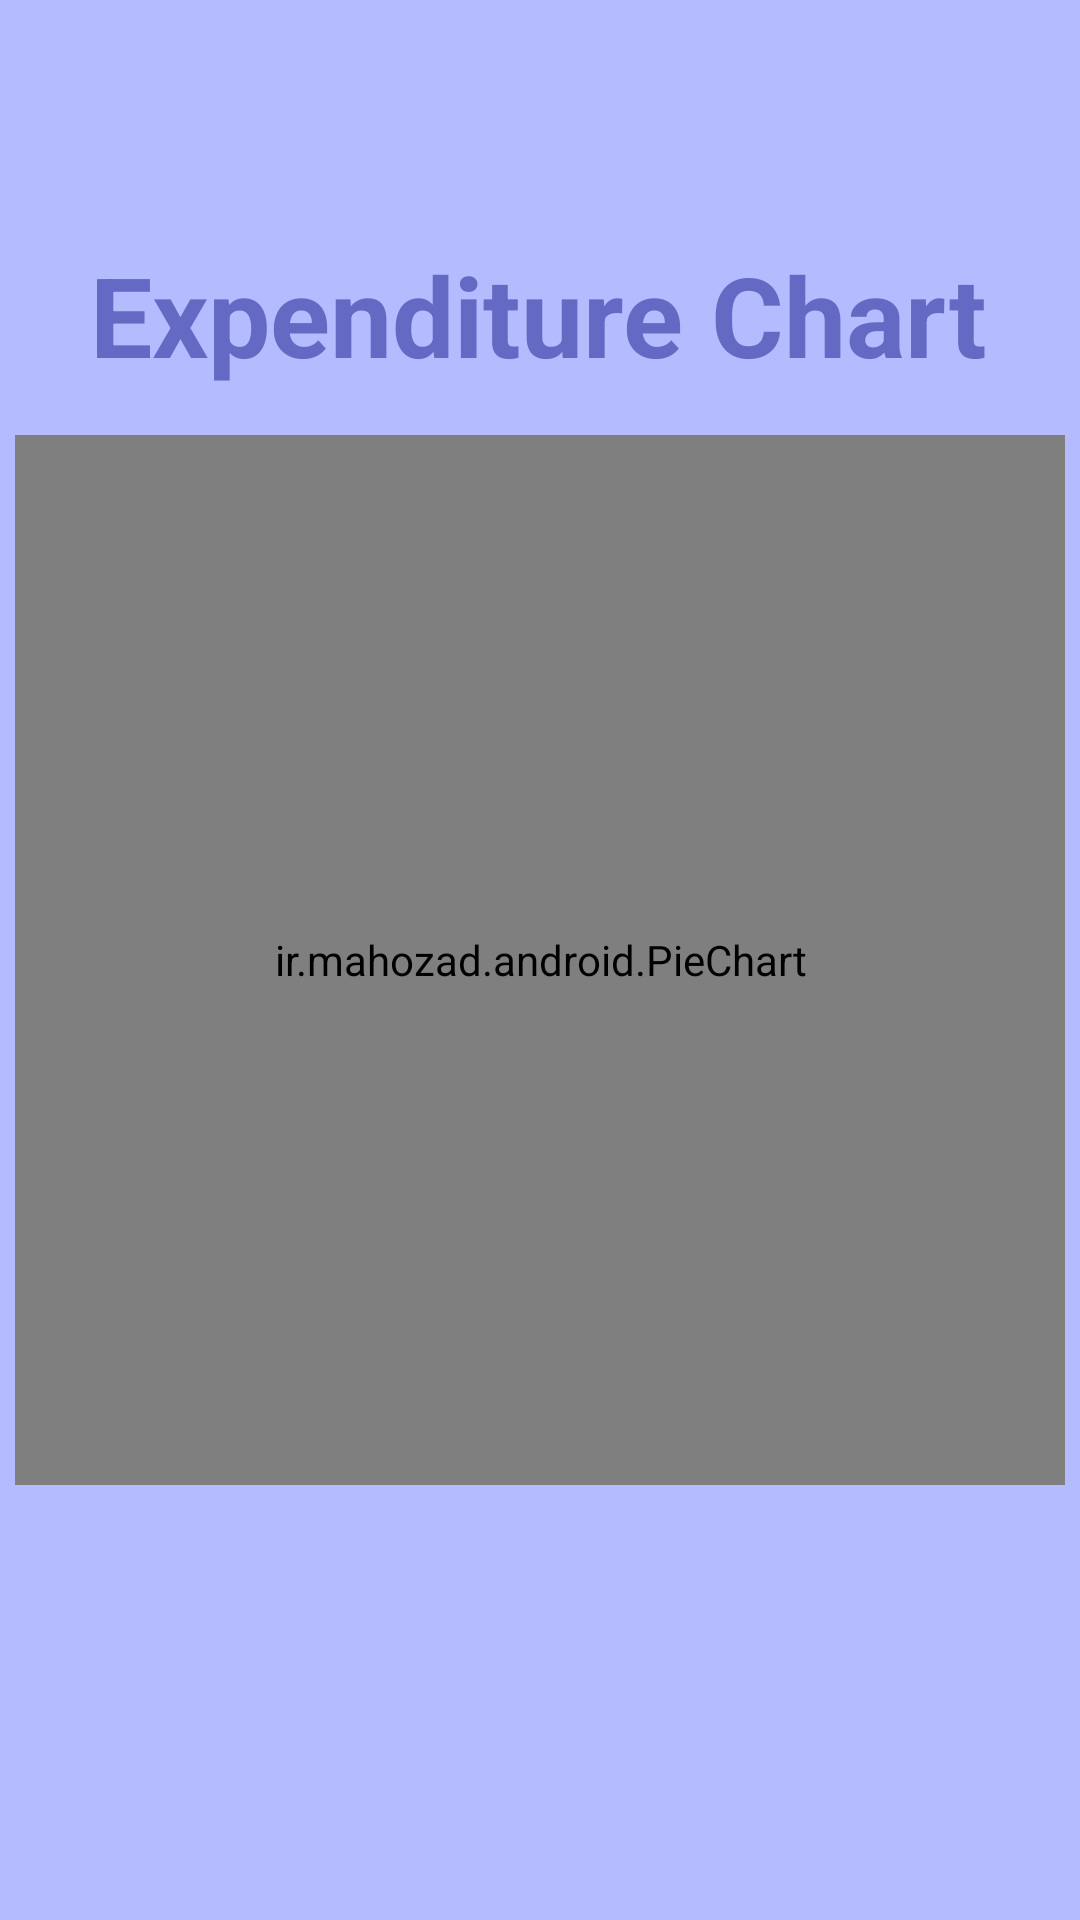

Android layout source for this screen:
<!-- AndroidManifest.xml: application theme Theme.MyFinances -->
<!-- res/layout/fragment_charts.xml -->
<?xml version="1.0" encoding="utf-8"?>
<FrameLayout xmlns:android="http://schemas.android.com/apk/res/android"
    xmlns:tools="http://schemas.android.com/tools"
    android:layout_width="match_parent"
    android:layout_height="match_parent"
    xmlns:app="http://schemas.android.com/apk/res-auto"
    tools:context=".fragments.Charts"
    android:background="#B5BBFF">

    <TextView
        android:layout_width="wrap_content"
        android:layout_height="wrap_content"
        android:layout_marginTop="80dp"
        android:textSize="37sp"
        android:layout_marginStart="30dp"
        android:text="Expenditure Chart"
        android:textStyle="bold"
        android:textColor="#646AC4"/>

    <ir.mahozad.android.PieChart
        android:id="@+id/pieChart"
        android:layout_gravity="center"
        android:layout_width="350dp"
        android:layout_height="350dp"
        app:holeRatio="0.3"
        app:gap="5dp" />

</FrameLayout>
<!-- resources referenced by this layout -->
<resources>
  <style name="Theme.MyFinances" parent="Theme.MaterialComponents.DayNight.NoActionBar">
          
          <item name="colorPrimary">@color/purple_500</item>
          <item name="colorPrimaryVariant">@color/purple_700</item>
          <item name="colorOnPrimary">@color/white</item>
          
          <item name="colorSecondary">@color/teal_200</item>
          <item name="colorSecondaryVariant">@color/teal_700</item>
          <item name="colorOnSecondary">@color/black</item>
          
          <item name="android:statusBarColor" tools:targetApi="l">?attr/colorPrimaryVariant</item>
          
      </style>
  <color name="purple_500">#FF6200EE</color>
  <color name="purple_700">#FF3700B3</color>
  <color name="white">#FFFFFFFF</color>
  <color name="teal_200">#FF03DAC5</color>
  <color name="teal_700">#FF018786</color>
  <color name="black">#FF000000</color>
</resources>
